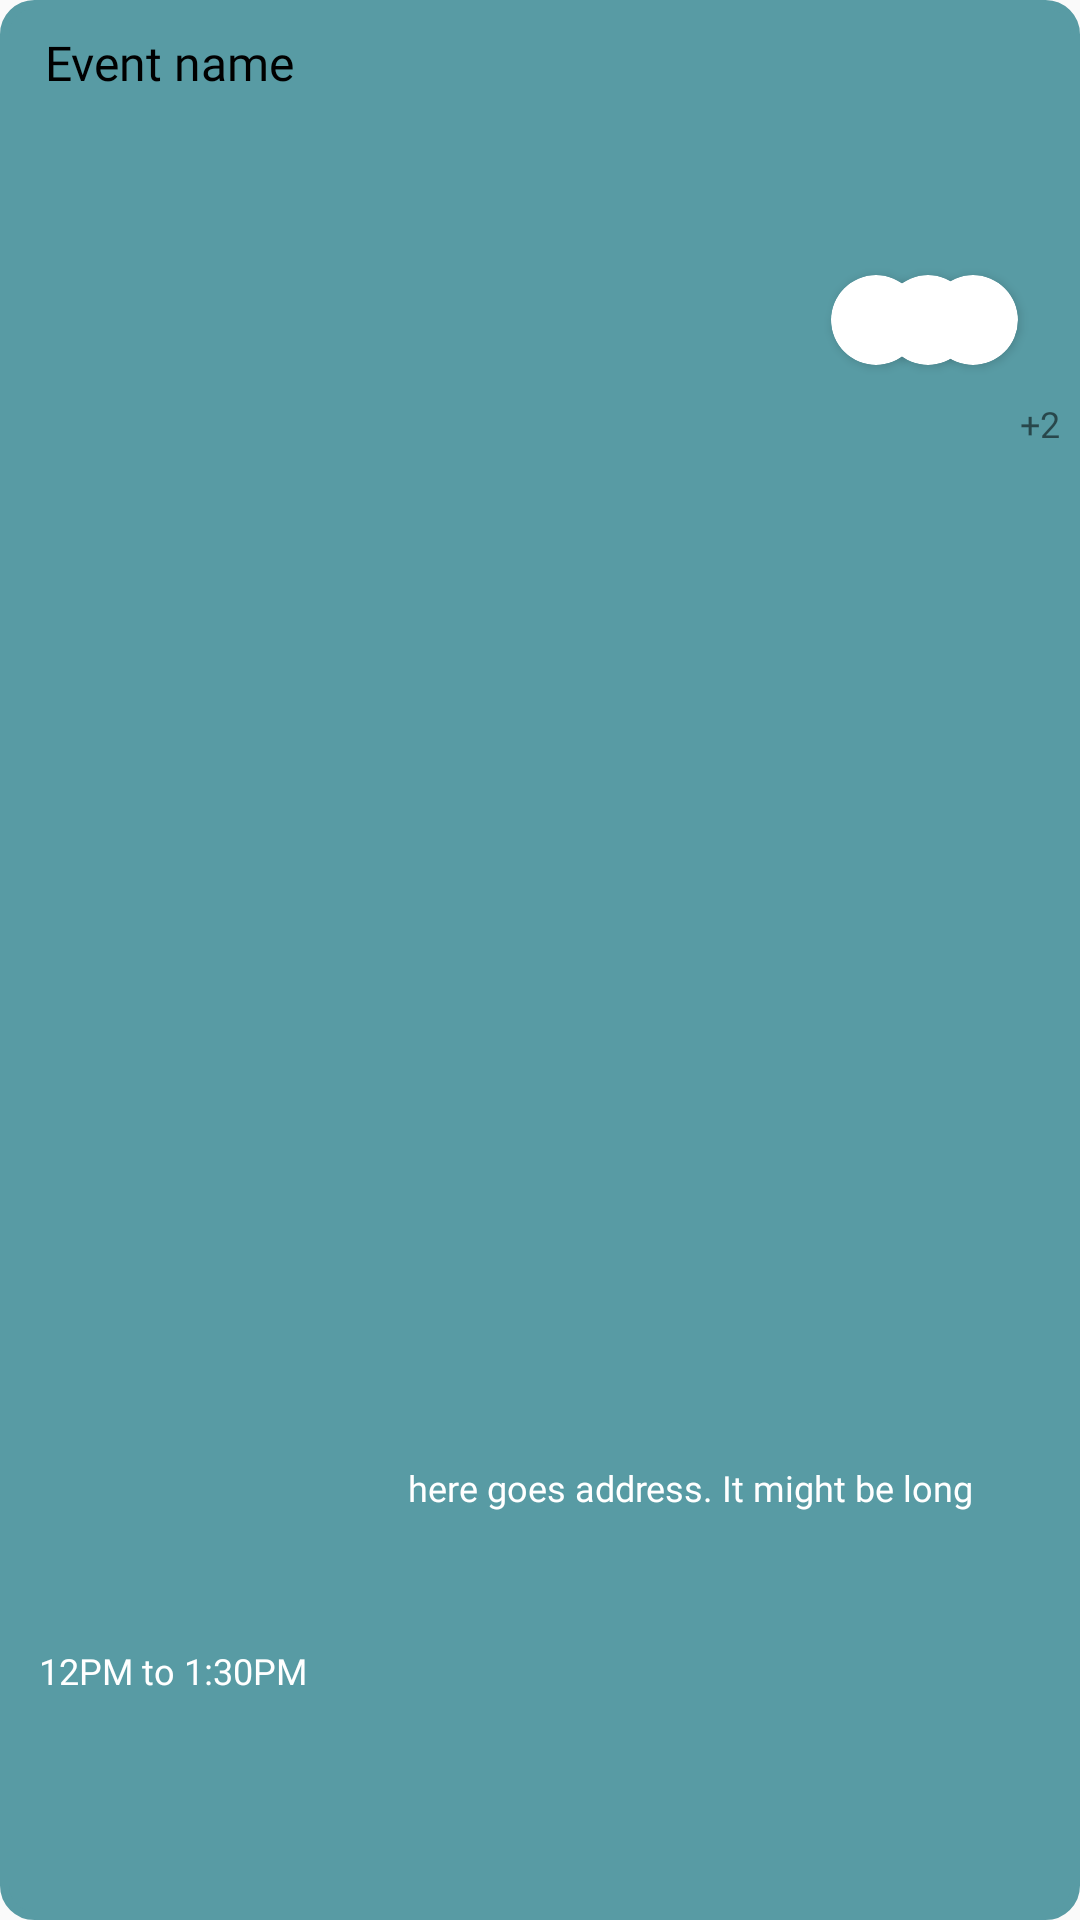

Produce the Android XML layout that renders to this screen, including the resource entries it uses.
<!-- AndroidManifest.xml: application theme AppTheme -->
<!-- res/layout/fragment_event.xml -->
<?xml version="1.0" encoding="utf-8"?>
<androidx.constraintlayout.widget.ConstraintLayout xmlns:android="http://schemas.android.com/apk/res/android"
    xmlns:app="http://schemas.android.com/apk/res-auto"
    xmlns:tools="http://schemas.android.com/tools"
    android:layout_width="match_parent"
    android:layout_height="90dp"
    android:background="@drawable/single_event_bg">

    <TextView
        android:id="@+id/textView_eventName"
        android:layout_width="250dp"
        android:layout_height="wrap_content"
        android:fontFamily="@font/abeezee"
        android:paddingStart="15dp"
        android:paddingTop="10dp"
        android:paddingEnd="10dp"
        android:paddingBottom="10dp"
        android:text="@string/EventName"
        android:textColor="#000000"
        android:textSize="16sp"
        app:layout_constraintBottom_toBottomOf="parent"
        app:layout_constraintEnd_toEndOf="parent"
        app:layout_constraintHorizontal_bias="0.0"
        app:layout_constraintStart_toStartOf="parent"
        app:layout_constraintTop_toTopOf="parent"
        app:layout_constraintVertical_bias="0.0" />

    <androidx.cardview.widget.CardView
        android:id="@+id/view1"
        android:layout_width="30dp"
        android:layout_height="30dp"
        android:layout_centerHorizontal="true"
        android:elevation="12dp"
        android:innerRadius="0dp"
        android:shape="ring"
        android:thicknessRatio="1.9"
        app:cardCornerRadius="40dp"
        app:layout_constraintBottom_toBottomOf="parent"
        app:layout_constraintEnd_toEndOf="parent"
        app:layout_constraintHorizontal_bias="0.839"
        app:layout_constraintStart_toStartOf="parent"
        app:layout_constraintTop_toTopOf="parent"
        app:layout_constraintVertical_bias="0.15">

        <ImageView
            android:id="@+id/imageView1"
            android:layout_width="match_parent"
            android:layout_height="30dp"
            android:layout_alignParentTop="true"
            android:layout_centerHorizontal="true" />

    </androidx.cardview.widget.CardView>

    <TextView
        android:id="@+id/textView_hiddenMembersNb"
        android:layout_width="20dp"
        android:layout_height="wrap_content"
        android:fontFamily="@font/abeezee"
        android:text="@string/extraGuestsNumber"
        android:textSize="12sp"
        app:layout_constraintBottom_toBottomOf="parent"
        app:layout_constraintEnd_toEndOf="parent"
        app:layout_constraintHorizontal_bias="1.0"
        app:layout_constraintStart_toStartOf="parent"
        app:layout_constraintTop_toTopOf="parent"
        app:layout_constraintVertical_bias="0.213" />

    <TextView
        android:id="@+id/textView_time"
        android:layout_width="120dp"
        android:layout_height="wrap_content"
        android:fontFamily="@font/abeezee"
        android:text="@string/timePlaceholder"
        android:textColor="#FFFFFF"
        android:textSize="12sp"
        app:layout_constraintBottom_toBottomOf="parent"
        app:layout_constraintEnd_toEndOf="parent"
        app:layout_constraintHorizontal_bias="0.054"
        app:layout_constraintStart_toStartOf="parent"
        app:layout_constraintTop_toTopOf="parent"
        app:layout_constraintVertical_bias="0.88" />

    <ImageView
        android:id="@+id/locationIcon"
        android:layout_width="20dp"
        android:layout_height="20dp"
        android:layout_marginEnd="8dp"
        app:layout_constraintBottom_toBottomOf="parent"
        app:layout_constraintEnd_toStartOf="@+id/textView_location"
        app:layout_constraintTop_toTopOf="parent"
        app:layout_constraintVertical_bias="0.871"
        app:srcCompat="@drawable/location" />

    <TextView
        android:id="@+id/textView_location"
        android:layout_width="220dp"
        android:layout_height="wrap_content"
        android:layout_marginEnd="4dp"
        android:fontFamily="@font/abeezee"
        android:text="@string/addressPlaceholder"
        android:textColor="#FFFFFF"
        android:textSize="12sp"
        app:layout_constraintBottom_toBottomOf="parent"
        app:layout_constraintEnd_toEndOf="parent"
        app:layout_constraintTop_toBottomOf="@+id/view2"
        app:layout_constraintVertical_bias="0.729" />

    <androidx.cardview.widget.CardView
        android:id="@+id/view2"
        android:layout_width="30dp"
        android:layout_height="30dp"
        android:layout_centerHorizontal="true"
        android:elevation="12dp"
        android:innerRadius="0dp"
        android:shape="ring"
        android:thicknessRatio="1.9"
        app:cardCornerRadius="40dp"
        app:layout_constraintBottom_toBottomOf="parent"
        app:layout_constraintEnd_toEndOf="parent"
        app:layout_constraintHorizontal_bias="0.892"
        app:layout_constraintStart_toStartOf="parent"
        app:layout_constraintTop_toTopOf="parent"
        app:layout_constraintVertical_bias="0.15">

        <ImageView
            android:id="@+id/imageView2"
            android:layout_width="match_parent"
            android:layout_height="30dp"
            android:layout_alignParentTop="true"
            android:layout_centerHorizontal="true" />

    </androidx.cardview.widget.CardView>

    <androidx.cardview.widget.CardView
        android:id="@+id/view3"
        android:layout_width="30dp"
        android:layout_height="30dp"
        android:layout_centerHorizontal="true"
        android:elevation="12dp"
        android:innerRadius="0dp"
        android:shape="ring"
        android:thicknessRatio="1.9"
        app:cardCornerRadius="40dp"
        app:layout_constraintBottom_toBottomOf="parent"
        app:layout_constraintEnd_toEndOf="parent"
        app:layout_constraintHorizontal_bias="0.937"
        app:layout_constraintStart_toStartOf="parent"
        app:layout_constraintTop_toTopOf="parent"
        app:layout_constraintVertical_bias="0.15">

        <ImageView
            android:id="@+id/imageView3"
            android:layout_width="match_parent"
            android:layout_height="30dp"
            android:layout_alignParentTop="true"
            android:layout_centerHorizontal="true" />

    </androidx.cardview.widget.CardView>

</androidx.constraintlayout.widget.ConstraintLayout>
<!-- resources referenced by this layout -->
<resources>
  <!-- drawable single_event_bg (drawable) -->
  <?xml version="1.0" encoding="UTF-8"?>
  <shape xmlns:android="http://schemas.android.com/apk/res/android">
      <solid android:color="@color/colorTealBackground"/>
      <stroke android:width="3dp" android:color="@color/colorTealBackground" />
      <corners android:radius="10dp"/>
      <padding android:left="0dp" android:top="0dp" android:right="0dp" android:bottom="0dp" />
  </shape>
  <string name="EventName">Event name</string>
  <string name="addressPlaceholder">here goes address. It might be long</string>
  <string name="extraGuestsNumber">+2</string>
  <string name="timePlaceholder">12PM to 1:30PM</string>
  <style name="AppTheme" parent="Theme.AppCompat.Light.DarkActionBar">
          
          <item name="colorPrimary">@color/colorPrimary</item>
          <item name="colorPrimaryDark">@color/colorPrimaryDark</item>
          <item name="colorAccent">@color/colorAccent</item>
      </style>
  <color name="colorTealBackground">#589BA4</color>
  <color name="colorPrimary">#008577</color>
  <color name="colorPrimaryDark">#00574B</color>
  <color name="colorAccent">#D81B60</color>
</resources>
